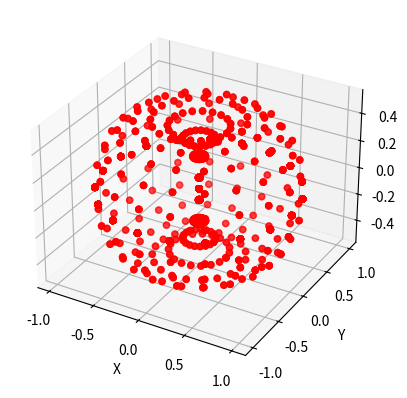

This chart was generated by the following Python code:
from matplotlib import pyplot as plt
from mpl_toolkits.mplot3d import axes3d
import numpy as np
from math import cos, sin, pi
from itertools import product


class DH_Parameters:
    def __init__(self):
        self.Links = []

    def add_link(self, alpha, a, d, limits:list, revolute=True):
        self.Links.append([a, alpha, d, revolute, limits])

    def forward_kinematics(self, values: list, start_link=0, end_link=None, end_effector_t=None):
        if end_link is None: end_link = len(self.Links) - 1

        if len(values) > len(self.Links): 
            raise(ValueError('num of values > num of links'))

        if (end_link - start_link + 1) != len(values):
        	raise(ValueError('links entered != num of values'))
        T = np.identity(4)
        for i in range(start_link, end_link + 1):
            link = self.Links[i]
            a, alpha, d, revolute, limits = tuple(link[:])
            th = values[i]
            if revolute is True: # If revolute
                Ti = np.array([[           cos(th),           -sin(th),           0,               a],
                               [sin(th)*cos(alpha), cos(th)*cos(alpha), -sin(alpha), -sin(alpha) * d],
                               [sin(th)*sin(alpha), cos(th)*sin(alpha),  cos(alpha),  cos(alpha) * d],
                               [                 0,                  0,           0,               1]
                               ])
            else:               # If prismatic
                Ti = np.array([[           cos(d),           -sin(d),           0,                a],
                               [sin(d)*cos(alpha), cos(d)*cos(alpha), -sin(alpha), -sin(alpha) * th],
                               [sin(d)*sin(alpha), cos(d)*sin(alpha),  cos(alpha),  cos(alpha) * th],
                               [                0,                 0,           0,                1]
                               ])
            T = T @ Ti
        if end_effector_t is not None:
        	Ti = np.array([[1, 0, 0, end_effector_t[0]],
        		[0, 1, 0, end_effector_t[1]],
        		[0, 0, 1, end_effector_t[2]],
        		[0, 0, 0, 1],
        		])
        	T = T @ Ti

        return T

    def generated_values(self, resolutions: list):
        # this function generates values for all joints variables
        # it returns a generator that has a similar behavior to nested for loops
        if len(resolutions) != len(self.Links):
            raise (ValueError('num of values != num of links'))
        ranges = []
        slvs = []
        for i in range(len(resolutions)):
            link = self.Links[i]
            ranges.append(list(np.linspace(link[4][0], link[4][1], resolutions[i])))
            print(self.get_singular_link_values(link[4]))
            slvs.append(self.get_singular_link_values(link[4]))
        generated = []
        for i in range(1, len(resolutions)):
            i_ranges = ranges[:]
            i_ranges[i] = slvs[i]
            generated += product(*i_ranges)
        return generated

    def get_singular_link_values(self, limits: list):
        slv = set()
        rsv = [0, pi, 2*pi]
        for limit in limits:
            slv.add(limit)
        for i in rsv:
            if limits[0] < i < limits[1]:
                slv.add(i)
        slv = list(slv)
        slv.sort()
        return slv

    def get_jacobian(self, values: list, start_link=0, end_link=None, end_effector_t=None, dims = None):

    	if dims is None: dims = [1, 1, 0, 0, 0, 0] # default: only x and y
    	T = self.forward_kinematics(values, start_link, end_link, end_effector_t)

    	if end_link is None: end_link = len(self.Links) - 1
    	j_rows = []
    	for i in range(start_link, end_link + 1):
    		Ti = self.forward_kinematics(values[:i+1], start_link, i)
    		row = (T[:3,3] - Ti[:3,3]).tolist()
    		row.extend(Ti[:3,2].tolist())
    		j_rows.append(np.array(row).tolist())
    	jacobian = np.array(j_rows).transpose()
    	return jacobian




disc_robot = DH_Parameters()
# Sample Robot RRR
disc_robot.add_link(0, 0, 0, [0, pi * 2])
disc_robot.add_link(pi / 2, 0.5, 0, [0, pi * 2])
disc_robot.add_link(0, 0.5, 0, [0, pi * 2])
X = []
Y = []
Z = []
v = disc_robot.generated_values([20, 20, 20])
for value in v:
    T = disc_robot.forward_kinematics(list(value))
    X.append(T[0, 3])
    Y.append(T[1, 3])
    Z.append(T[2, 3])

fig = plt.figure()
ax = fig.add_subplot(111, projection= '3d')
ax.scatter(X, Y, Z, c='r', marker= 'o')
print(disc_robot.get_jacobian([0, 0, 0]))
ax.set_xlabel('X')
ax.set_ylabel('Y')
ax.set_zlabel('Z')

plt.show()